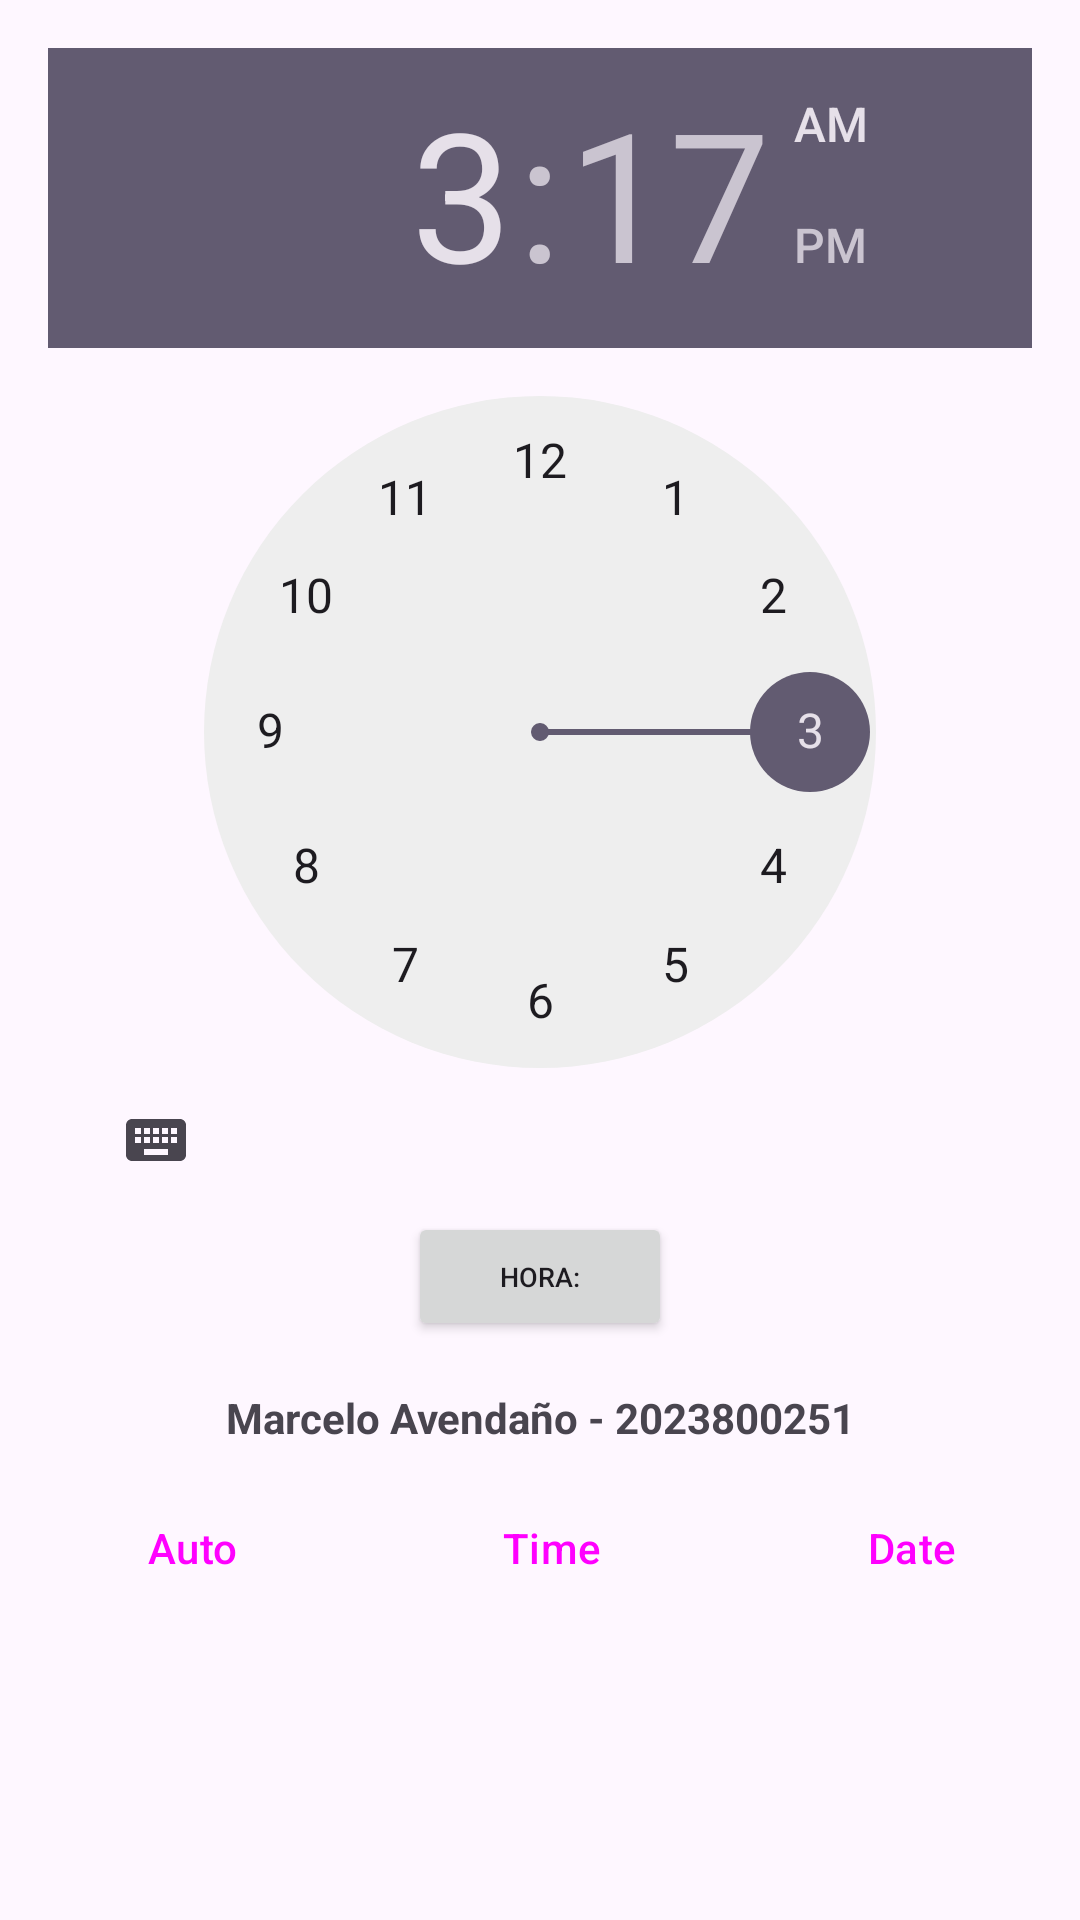

Layout XML and referenced resources for this Android screen:
<!-- AndroidManifest.xml: application theme Theme.TM_04 -->
<!-- res/layout/activity_timepicker.xml -->
<?xml version="1.0" encoding="utf-8"?>
<RelativeLayout xmlns:android="http://schemas.android.com/apk/res/android"
    android:layout_width="match_parent"
    android:layout_height="match_parent">

    <LinearLayout
        android:layout_width="match_parent"
        android:layout_height="match_parent"
        android:orientation="vertical"
        android:padding="16dp"
        android:gravity="center_horizontal"
        android:layout_above="@+id/txt_signature">

        <TimePicker
            android:id="@+id/timePicker"
            android:layout_width="wrap_content"
            android:layout_height="wrap_content" />

        <Button
            android:id="@+id/btnConfigurar"
            android:layout_width="wrap_content"
            android:layout_height="wrap_content"
            android:text="Hora:"
            android:textSize="9sp" />
    </LinearLayout>

    <TextView
        android:id="@+id/txt_signature"
        android:layout_width="match_parent"
        android:layout_height="wrap_content"
        android:layout_above="@id/nav_bar"
        android:text="Marcelo Avendaño - 2023800251"
        android:gravity="center"
        android:paddingBottom="10dp"
        android:textStyle="bold" />

    <LinearLayout
        android:id="@+id/nav_bar"
        android:layout_width="match_parent"
        android:layout_height="wrap_content"
        android:layout_alignParentBottom="true"
        android:layout_marginBottom="100dp"
        android:orientation="horizontal"
        style="?android:attr/buttonBarStyle">

        <Button
            android:id="@+id/nav_autocomplete"
            style="?android:attr/buttonBarButtonStyle"
            android:layout_width="0dp"
            android:layout_weight="1"
            android:layout_height="wrap_content"
            android:text="Auto" />

        <Button
            android:id="@+id/nav_timepicker"
            style="?android:attr/buttonBarButtonStyle"
            android:layout_width="0dp"
            android:layout_weight="1"
            android:layout_height="wrap_content"
            android:text="Time" />

        <Button
            android:id="@+id/nav_datepicker"
            style="?android:attr/buttonBarButtonStyle"
            android:layout_width="0dp"
            android:layout_weight="1"
            android:layout_height="wrap_content"
            android:text="Date" />
    </LinearLayout>

</RelativeLayout>
<!-- resources referenced by this layout -->
<resources>
  <style name="Theme.TM_04" parent="Base.Theme.TM_04" />
  <style name="Base.Theme.TM_04" parent="Theme.Material3.DayNight.NoActionBar">
          
          
      </style>
</resources>
